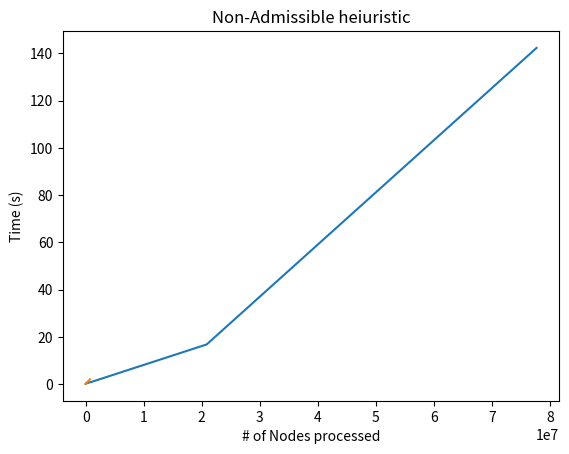

This figure's Python source:
import matplotlib.pyplot as plt
import numpy as np

x = [621, 17836, 167940, 1225714, 20851468, 77702724]
y = [0.171, 0.255, 0.433, 1.175, 16.841, 142.26]
plt.plot(x, y)
plt.xlabel("# of Nodes processed")
plt.ylabel("Time (s)");
plt.title("Admissible heiuristic");
plt.show()

x = [191, 1916, 7088, 29513, 187821, 753175]
y = [0.151, 0.190, 0.309, 0.392, 0.686, 2.098]
plt.plot(x, y)
plt.xlabel("# of Nodes processed")
plt.ylabel("Time (s)");
plt.title("Non-Admissible heiuristic");
plt.show()
